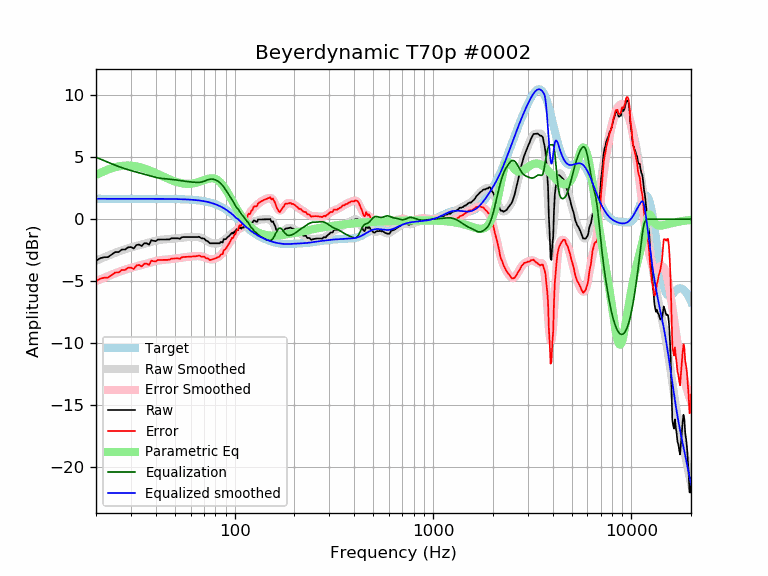

Source data for this figure (header and first rows):
frequency, raw, error, smoothed, error_smoothed, equalization, parametric_eq, equalized_raw, equalized_smoothed, target
20, -3.35, -5.00, -3.35, -4.99, 4.99, 3.56, 1.64, 1.65, 1.65
21, -3.14, -4.79, -3.20, -4.85, 4.85, 3.73, 1.71, 1.65, 1.65
22, -3.07, -4.71, -3.07, -4.71, 4.71, 3.88, 1.65, 1.65, 1.65
23, -3.05, -4.70, -2.94, -4.59, 4.59, 4.00, 1.53, 1.65, 1.65
24, -2.85, -4.50, -2.82, -4.47, 4.47, 4.11, 1.62, 1.65, 1.65
25, -2.65, -4.29, -2.71, -4.35, 4.35, 4.19, 1.71, 1.65, 1.65
26, -2.65, -4.29, -2.60, -4.25, 4.25, 4.25, 1.60, 1.65, 1.65
27, -2.44, -4.09, -2.51, -4.15, 4.15, 4.30, 1.71, 1.65, 1.65
28, -2.44, -4.09, -2.42, -4.07, 4.07, 4.32, 1.62, 1.65, 1.65
29, -2.27, -3.91, -2.34, -3.99, 3.99, 4.33, 1.72, 1.65, 1.65
30, -2.24, -3.89, -2.27, -3.92, 3.92, 4.32, 1.68, 1.65, 1.65
31, -2.36, -4.01, -2.21, -3.86, 3.86, 4.29, 1.50, 1.65, 1.65
32, -2.08, -3.72, -2.16, -3.80, 3.80, 4.26, 1.73, 1.65, 1.65
33, -2.04, -3.69, -2.10, -3.75, 3.75, 4.21, 1.71, 1.65, 1.65
34, -2.16, -3.81, -2.05, -3.69, 3.69, 4.15, 1.53, 1.65, 1.65
35, -1.94, -3.59, -1.99, -3.64, 3.64, 4.09, 1.70, 1.65, 1.65
36, -1.94, -3.59, -1.94, -3.58, 3.58, 4.02, 1.64, 1.65, 1.65
37, -2.04, -3.69, -1.88, -3.52, 3.52, 3.95, 1.48, 1.64, 1.64
38, -1.69, -3.34, -1.82, -3.47, 3.47, 3.87, 1.78, 1.64, 1.64
39, -1.74, -3.38, -1.77, -3.42, 3.42, 3.79, 1.68, 1.64, 1.64
40, -1.77, -3.41, -1.73, -3.37, 3.37, 3.71, 1.60, 1.64, 1.64
41, -1.64, -3.28, -1.69, -3.34, 3.34, 3.64, 1.69, 1.64, 1.64
42, -1.64, -3.28, -1.67, -3.31, 3.31, 3.56, 1.67, 1.64, 1.64
43, -1.64, -3.28, -1.64, -3.28, 3.28, 3.48, 1.64, 1.64, 1.64
44, -1.64, -3.28, -1.63, -3.27, 3.27, 3.41, 1.63, 1.64, 1.64
45, -1.64, -3.28, -1.62, -3.25, 3.25, 3.34, 1.61, 1.64, 1.64
46, -1.64, -3.28, -1.60, -3.24, 3.24, 3.27, 1.60, 1.64, 1.64
47, -1.62, -3.26, -1.59, -3.23, 3.23, 3.21, 1.60, 1.63, 1.63
48, -1.54, -3.17, -1.58, -3.21, 3.21, 3.15, 1.67, 1.63, 1.63
49, -1.54, -3.17, -1.57, -3.20, 3.20, 3.09, 1.66, 1.63, 1.63
50, -1.54, -3.17, -1.55, -3.18, 3.18, 3.05, 1.64, 1.63, 1.63
51, -1.54, -3.16, -1.54, -3.16, 3.16, 3.00, 1.62, 1.62, 1.62
52, -1.54, -3.16, -1.52, -3.14, 3.14, 2.96, 1.60, 1.62, 1.62
53, -1.58, -3.20, -1.50, -3.12, 3.12, 2.93, 1.54, 1.62, 1.62
54, -1.47, -3.08, -1.49, -3.10, 3.10, 2.90, 1.63, 1.61, 1.61
55, -1.44, -3.05, -1.47, -3.08, 3.08, 2.88, 1.64, 1.61, 1.61
56, -1.44, -3.04, -1.46, -3.06, 3.06, 2.87, 1.62, 1.60, 1.60
57, -1.44, -3.04, -1.45, -3.04, 3.04, 2.86, 1.61, 1.60, 1.60
58, -1.44, -3.03, -1.44, -3.03, 3.03, 2.85, 1.59, 1.59, 1.59
59, -1.44, -3.02, -1.43, -3.02, 3.02, 2.85, 1.58, 1.58, 1.58
60, -1.44, -3.02, -1.43, -3.01, 3.01, 2.86, 1.57, 1.58, 1.58
61, -1.44, -3.01, -1.43, -3.00, 3.00, 2.87, 1.56, 1.57, 1.57
62, -1.44, -3.00, -1.43, -2.99, 2.99, 2.89, 1.55, 1.56, 1.56
63, -1.44, -2.99, -1.43, -2.98, 2.98, 2.91, 1.54, 1.55, 1.55
64, -1.44, -2.98, -1.43, -2.97, 2.97, 2.94, 1.53, 1.54, 1.54
65, -1.44, -2.97, -1.44, -2.97, 2.97, 2.97, 1.53, 1.53, 1.53
66, -1.41, -2.92, -1.45, -2.97, 2.97, 3.00, 1.56, 1.51, 1.51
67, -1.46, -2.97, -1.48, -2.98, 2.98, 3.04, 1.51, 1.50, 1.50
68, -1.54, -3.03, -1.51, -3.00, 3.00, 3.08, 1.46, 1.49, 1.49
69, -1.54, -3.01, -1.55, -3.02, 3.02, 3.11, 1.48, 1.47, 1.47
70, -1.56, -3.01, -1.60, -3.06, 3.06, 3.15, 1.50, 1.45, 1.45
71, -1.64, -3.08, -1.66, -3.10, 3.10, 3.19, 1.45, 1.44, 1.44
72, -1.74, -3.16, -1.72, -3.14, 3.14, 3.22, 1.40, 1.42, 1.42
73, -1.76, -3.16, -1.78, -3.17, 3.17, 3.25, 1.41, 1.40, 1.40
74, -1.84, -3.21, -1.83, -3.20, 3.20, 3.27, 1.36, 1.37, 1.37
75, -1.94, -3.29, -1.88, -3.23, 3.23, 3.29, 1.28, 1.35, 1.35
76, -1.94, -3.27, -1.91, -3.24, 3.24, 3.30, 1.29, 1.32, 1.32
77, -1.94, -3.24, -1.94, -3.24, 3.24, 3.30, 1.29, 1.30, 1.30
78, -1.94, -3.21, -1.96, -3.22, 3.22, 3.29, 1.28, 1.27, 1.27
79, -1.94, -3.18, -1.96, -3.20, 3.20, 3.27, 1.26, 1.24, 1.24
... 553 more rows
